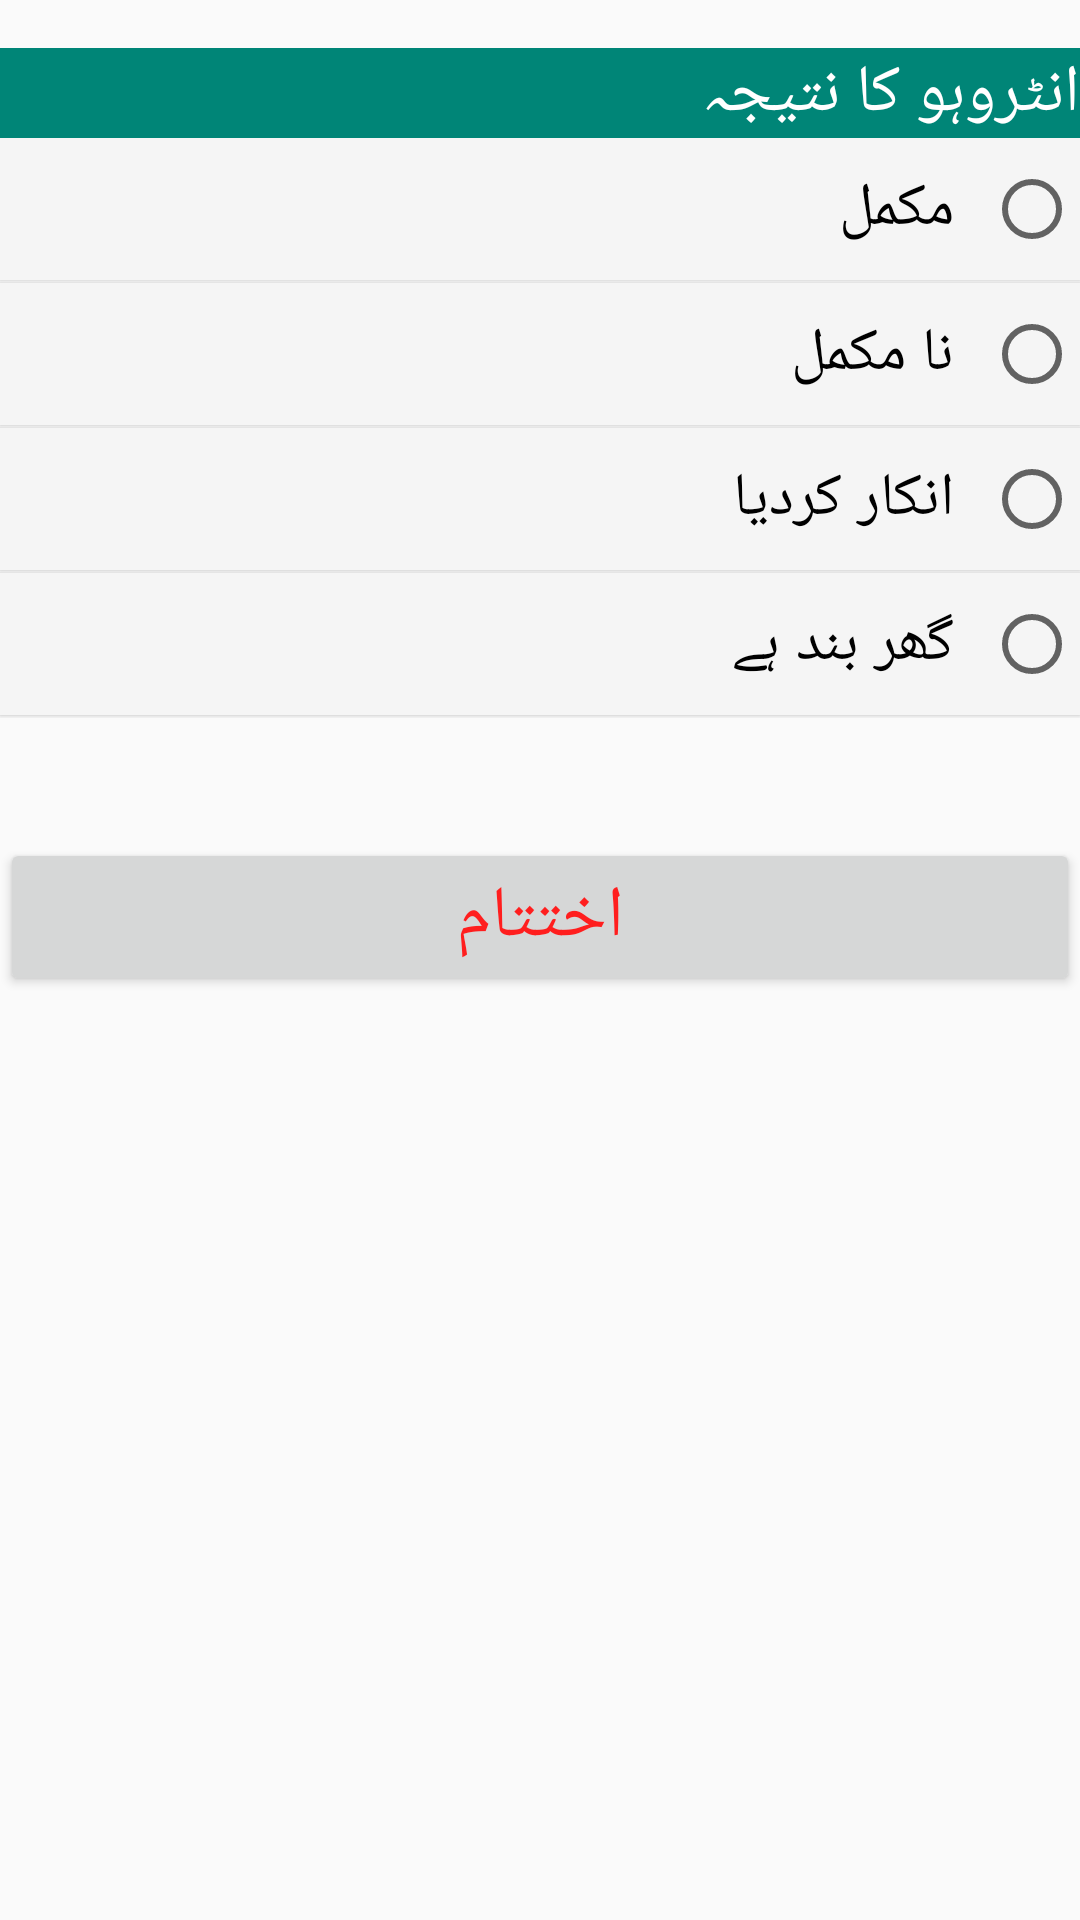

Reconstruct the res/layout file that produces this screen, plus the resources it refers to.
<!-- AndroidManifest.xml: application theme AppTheme -->
<!-- res/layout/activity_ending.xml -->
<?xml version="1.0" encoding="utf-8"?>
<layout xmlns:android="http://schemas.android.com/apk/res/android"
    xmlns:tools="http://schemas.android.com/tools"
    tools:context=".ui.EndingActivity">

    <data>

        <import type="android.view.View" />

        <variable
            name="callback"
            type="aku.jsi.edu.jsibaselinehhsurvey.ui.EndingActivity" />
    </data>

    <ScrollView
        android:layout_width="match_parent"
        android:layout_height="match_parent"
        android:layout_marginStart="16dp"
        android:layout_marginEnd="16dp"
        android:scrollbars="horizontal">

        <LinearLayout
            android:layout_width="match_parent"
            android:layout_height="wrap_content"
            android:layoutDirection="rtl"
            android:orientation="vertical">

            
            <TextView
                android:layout_width="match_parent"
                android:layout_height="wrap_content"
                android:layout_marginTop="16dp"
                android:background="@color/colorPrimary"
                android:text="@string/istatus"
                android:textAppearance="?android:attr/textAppearanceLarge"
                android:textColor="@android:color/white" />

            <RadioGroup
                android:id="@+id/istatus"
                android:layout_width="match_parent"
                android:layout_height="wrap_content">

                <RadioButton
                    android:id="@+id/istatusa"
                    style="@style/radiobutton"
                    android:layout_width="match_parent"
                    android:layout_height="wrap_content"
                    android:layout_marginBottom="1dp"
                    android:text="@string/istatusa" />

                <RadioButton
                    android:id="@+id/istatusb"
                    style="@style/radiobutton"
                    android:layout_width="match_parent"
                    android:layout_height="wrap_content"
                    android:layout_marginBottom="1dp"
                    android:text="@string/istatusb" />

                <RadioButton
                    android:id="@+id/istatusc"

                    style="@style/radiobutton"
                    android:layout_width="match_parent"
                    android:layout_height="wrap_content"
                    android:layout_marginBottom="1dp"
                    android:text="@string/istatusc" />

                <RadioButton
                    android:id="@+id/istatusd"

                    style="@style/radiobutton"
                    android:layout_width="match_parent"
                    android:layout_height="wrap_content"
                    android:layout_marginBottom="1dp"
                    android:text="@string/istatusd" />

                
            </RadioGroup>

            

            <Button
                android:id="@+id/btn_End"
                style="@style/buttons"
                android:layout_width="match_parent"
                android:layout_height="wrap_content"
                android:layout_marginTop="40dp"
                android:layout_weight="1"
                android:onClick="@{() -> callback.BtnEnd()}"
                android:text="@string/end_interview"
                android:textColor="#ff1e1e" />

        </LinearLayout>
    </ScrollView>
</layout>
<!-- resources referenced by this layout -->
<resources>
  <color name="colorPrimary">#008577</color>
  <string name="end_interview">اختتام</string>
  <string name="istatus">انٹروہو کا نتیجہ</string>
  <string name="istatusa">مکمل</string>
  <string name="istatusb">نا مکمل</string>
  <string name="istatusc">انکار کردیا</string>
  <string name="istatusd">گھر بند ہے</string>
  <style name="buttons" parent="android:Widget.Material.Light.Button">
          <item name="android:layout_height">wrap_content</item>
          <item name="android:textSize">24sp</item>
          <item name="android:typeface">serif</item>
          <item name="android:layout_width">wrap_content</item>
          <item name="android:radius">2dp</item>
          <item name="android:elevation">5dp</item>
      </style>
  <style name="radiobutton" parent="Widget.AppCompat.CompoundButton.RadioButton">
          <item name="android:layout_width">match_parent</item>
          <item name="android:layout_height">wrap_content</item>
          <item name="android:textSize">20sp</item>
          <item name="android:typeface">serif</item>
          <item name="android:clickable">true</item>
          <item name="android:foreground">?android:attr/selectableItemBackground</item>
          <item name="android:padding">10dp</item>
          <item name="android:background">@color/white</item>
          <item name="android:elevation">1dp</item>
      </style>
  <style name="AppTheme" parent="Theme.AppCompat.Light.DarkActionBar">
          
          <item name="colorPrimary">@color/colorPrimary</item>
          <item name="colorPrimaryDark">@color/colorPrimaryDark</item>
          <item name="colorAccent">@color/colorAccent</item>
      </style>
  <color name="white">#F5F5F5</color>
  <color name="colorPrimaryDark">#00574B</color>
  <color name="colorAccent">#D81B60</color>
</resources>
